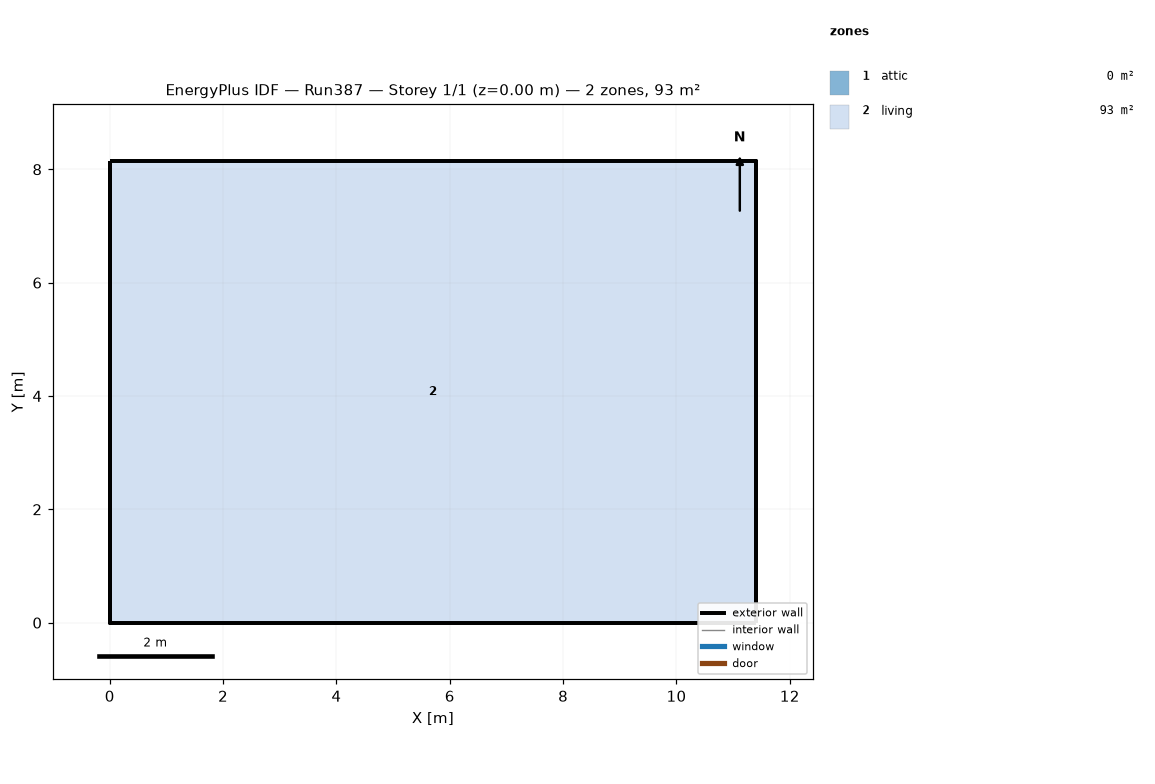
=== STOREY PLAN SPEC (per zone: floor XY polygon, exterior-wall plan segments, windows/doors) ===
zone 1: attic  (0.0 m²)
  exterior wall: (11.40, 0.00) – (11.40, 8.15) – (11.40, 4.07)  [12.2 m]
  exterior wall: (0.00, 8.15) – (0.00, 0.00) – (0.00, 4.07)  [12.2 m]
zone 2: living  (92.9 m²)
  floor: (0.00, 0.00) (0.00, 8.15) (11.40, 8.15) (11.40, 0.00)
  exterior wall: (0.00, 0.00) – (11.40, 0.00)  [11.4 m]
  exterior wall: (11.40, 0.00) – (11.40, 8.15)  [8.1 m]
  exterior wall: (11.40, 8.15) – (0.00, 8.15)  [11.4 m]
  exterior wall: (0.00, 8.15) – (0.00, 0.00)  [8.1 m]

=== DERIVED (storey summary) ===
Building: Run387
Storey: 1 of 1  (floor level z = 0.00 m)
Storey gross floor area: 92.9 m²
Zones on this storey: 2
  - attic: floor 0.0 m²; exterior wall 24.4 m (11.2 m²); WWR 0.0%
  - living: floor 92.9 m²; exterior wall 39.1 m (190.7 m²); WWR 0.0%
Zone adjacency: (none detected)